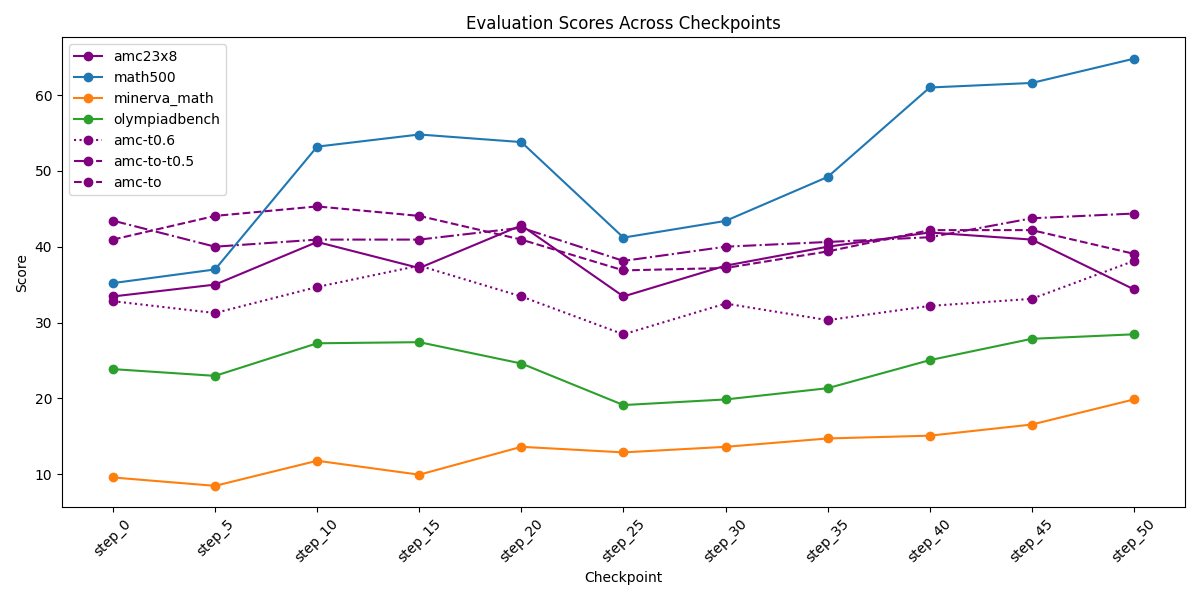

Data behind this chart, as committed beside it:
checkpoint, amc23x8, math500, minerva_math, olympiadbench, amc-t0.6, amc-to-t0.5, amc-to
step_0, 33.44, 35.2, 9.559, 23.85, 32.81, 43.44, 40.94
step_5, 35.0, 37.0, 8.456, 22.96, 31.25, 40.0, 44.06
step_10, 40.62, 53.2, 11.76, 27.26, 34.69, 40.94, 45.31
step_15, 37.19, 54.8, 9.926, 27.41, 37.5, 40.94, 44.06
step_20, 42.81, 53.8, 13.6, 24.59, 33.44, 42.5, 40.94
step_25, 33.44, 41.2, 12.87, 19.11, 28.44, 38.12, 36.88
step_30, 37.5, 43.4, 13.6, 19.85, 32.5, 40.0, 37.19
step_35, 40.0, 49.2, 14.71, 21.33, 30.31, 40.62, 39.38
step_40, 41.88, 61.0, 15.07, 25.04, 32.19, 41.25, 42.19
step_45, 40.94, 61.6, 16.54, 27.85, 33.12, 43.75, 42.19
step_50, 34.38, 64.8, 19.85, 28.44, 38.12, 44.38, 39.06
